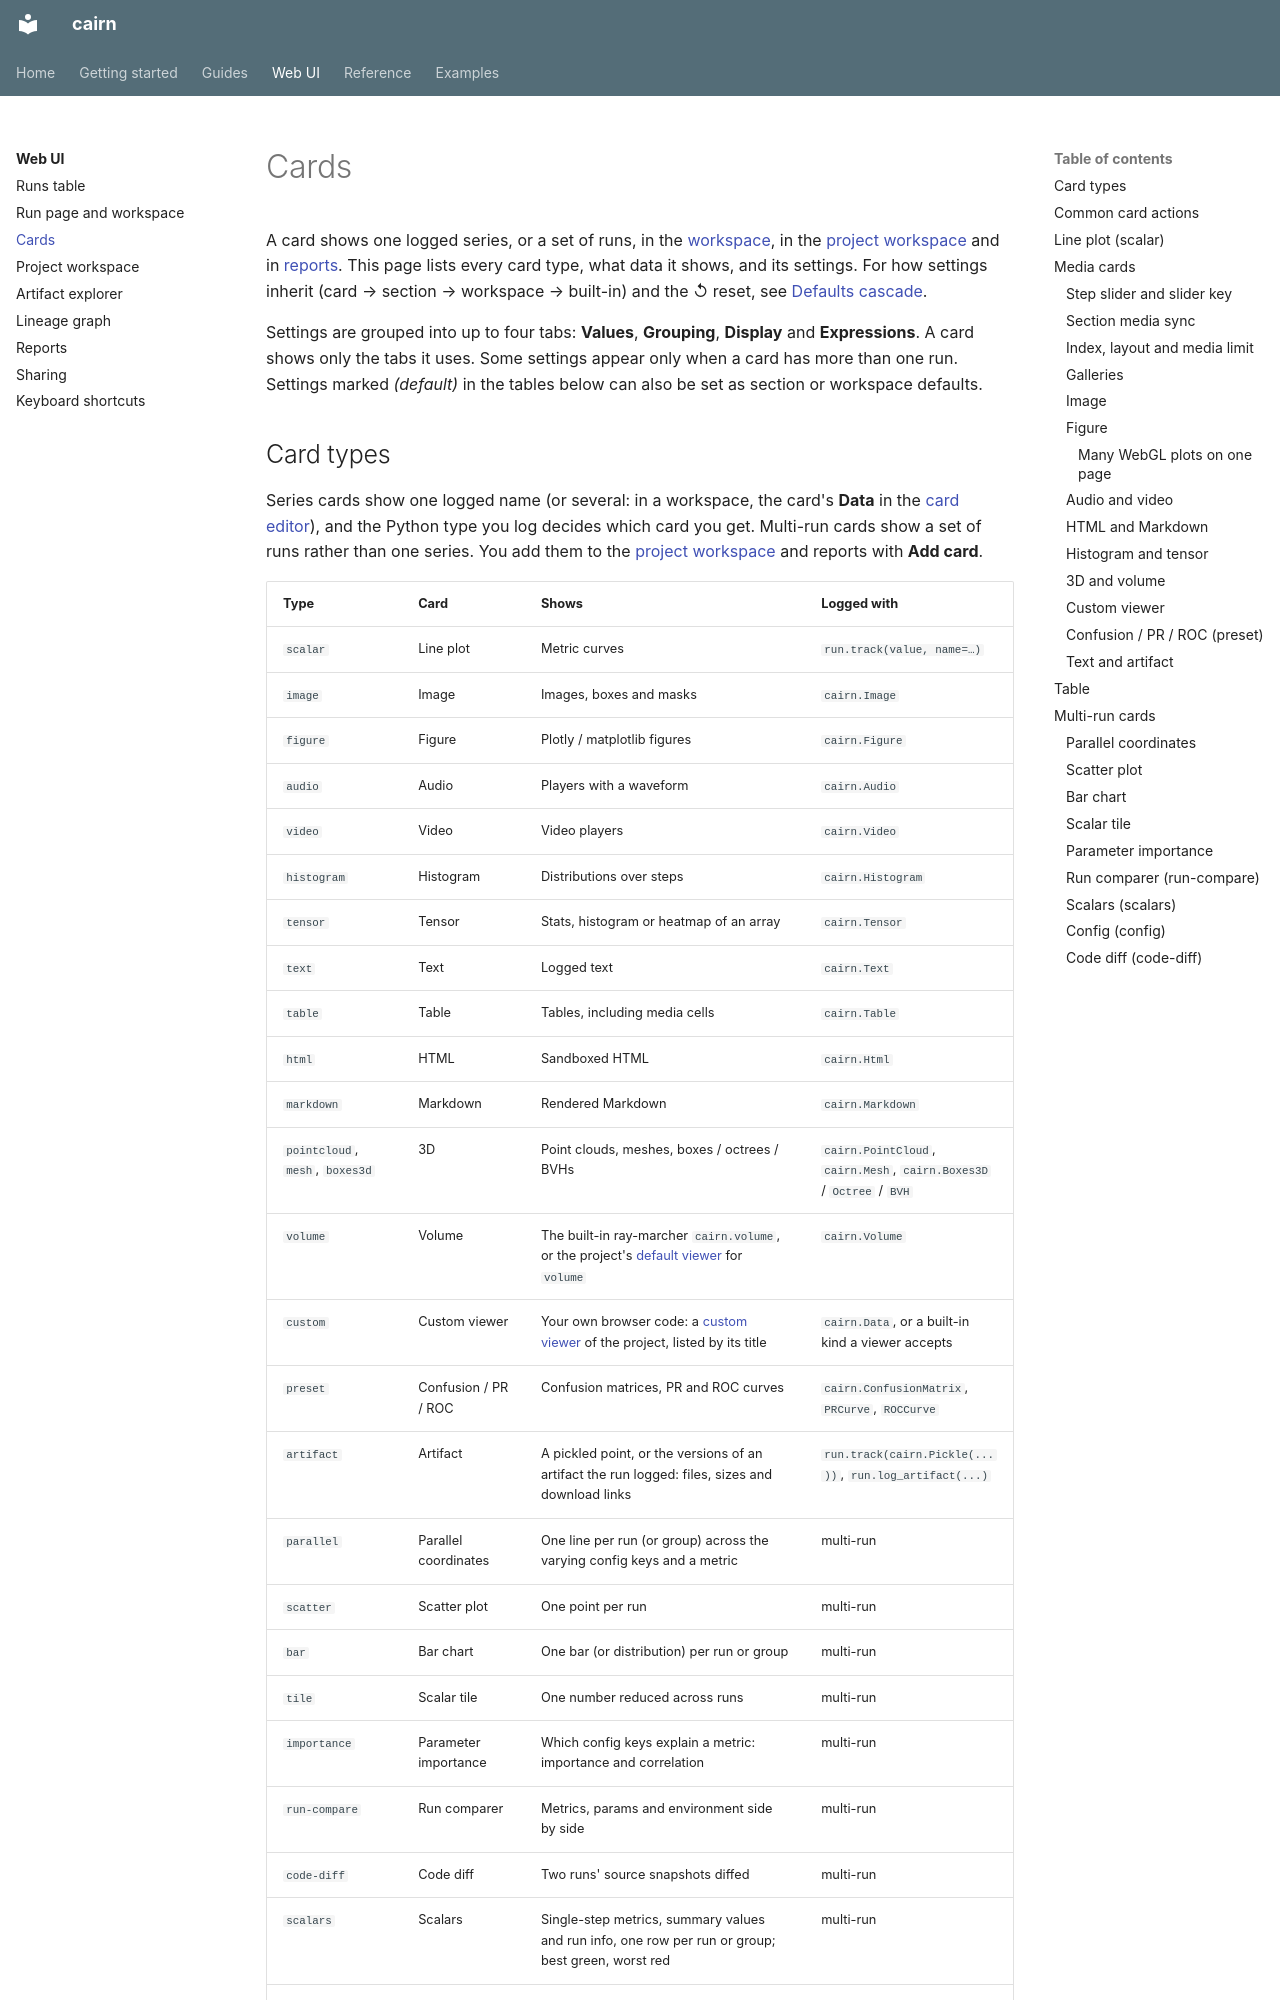

repository: DoeringChristian/cairn · page: ui/cards/index.html · generator: mkdocs

# Cards

A card shows one logged series, or a set of runs, in the [workspace](workspace.md), in the [project workspace](project-workspace.md) and in [reports](reports.md). This page lists every card type, what data it shows, and its settings. For how settings inherit (card → section → workspace → built-in) and the ↺ reset, see [Defaults cascade](workspace.md#defaults-cascade).

Settings are grouped into up to four tabs: **Values**, **Grouping**, **Display** and **Expressions**. A card shows only the tabs it uses. Some settings appear only when a card has more than one run. Settings marked *(default)* in the tables below can also be set as section or workspace defaults.

## Card types

Series cards show one logged name (or several: in a workspace, the card's **Data** in the [card editor](workspace.md#full-screen-card-and-settings)), and the Python type you log decides which card you get. Multi-run cards show a set of runs rather than one series. You add them to the [project workspace](project-workspace.md) and reports with **Add card**.

| Type | Card | Shows | Logged with |
|---|---|---|---|
| `scalar` | Line plot | Metric curves | `run.track(value, name=…)` |
| `image` | Image | Images, boxes and masks | `cairn.Image` |
| `figure` | Figure | Plotly / matplotlib figures | `cairn.Figure` |
| `audio` | Audio | Players with a waveform | `cairn.Audio` |
| `video` | Video | Video players | `cairn.Video` |
| `histogram` | Histogram | Distributions over steps | `cairn.Histogram` |
| `tensor` | Tensor | Stats, histogram or heatmap of an array | `cairn.Tensor` |
| `text` | Text | Logged text | `cairn.Text` |
| `table` | Table | Tables, including media cells | `cairn.Table` |
| `html` | HTML | Sandboxed HTML | `cairn.Html` |
| `markdown` | Markdown | Rendered Markdown | `cairn.Markdown` |
| `pointcloud`, `mesh`, `boxes3d` | 3D | Point clouds, meshes, boxes / octrees / BVHs | `cairn.PointCloud`, `cairn.Mesh`, `cairn.Boxes3D` / `Octree` / `BVH` |
| `volume` | Volume | The built-in ray-marcher `cairn.volume`, or the project's [default viewer](../guides/custom-viewers.md#default-viewers) for `volume` | `cairn.Volume` |
| `custom` | Custom viewer | Your own browser code: a [custom viewer](../guides/custom-viewers.md) of the project, listed by its title | `cairn.Data`, or a built-in kind a viewer accepts |
| `preset` | Confusion / PR / ROC | Confusion matrices, PR and ROC curves | `cairn.ConfusionMatrix`, `PRCurve`, `ROCCurve` |
| `artifact` | Artifact | A pickled point, or the versions of an artifact the run logged: files, sizes and download links | `run.track(cairn.Pickle(...))`, `run.log_artifact(...)` |
| `parallel` | Parallel coordinates | One line per run (or group) across the varying config keys and a metric | multi-run |
| `scatter` | Scatter plot | One point per run | multi-run |
| `bar` | Bar chart | One bar (or distribution) per run or group | multi-run |
| `tile` | Scalar tile | One number reduced across runs | multi-run |
| `importance` | Parameter importance | Which config keys explain a metric: importance and correlation | multi-run |
| `run-compare` | Run comparer | Metrics, params and environment side by side | multi-run |
| `code-diff` | Code diff | Two runs' source snapshots diffed | multi-run |
| `scalars` | Scalars | Single-step metrics, summary values and run info, one row per run or group; best green, worst red | multi-run |
| `config` | Config | Config keys, tags and notes, one column per run or group | multi-run |

A list of media logged under one name at one step is a **gallery**. Every media card above (image, figure, audio, video, histogram, tensor, text, HTML, Markdown, 3D, volume) shows it: see [Galleries](#galleries).

See [Media and rich types](../guides/media.md) for the logging side. When a series has an unknown type, its card shows the type, the point count and a download button.
